Dataset: retinal_images (GitHub, prisi8379/Retiscan_Miniproject). Classes: mild diabetic retinopathy, moderate diabetic retinopathy, proliferative diabetic retinopathy, severe diabetic retinopathy.

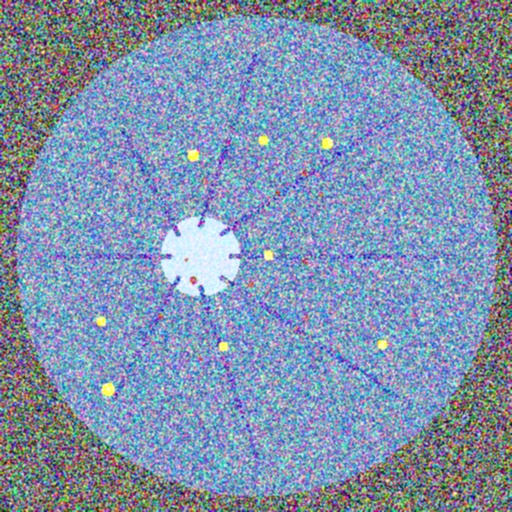
Label: severe diabetic retinopathy

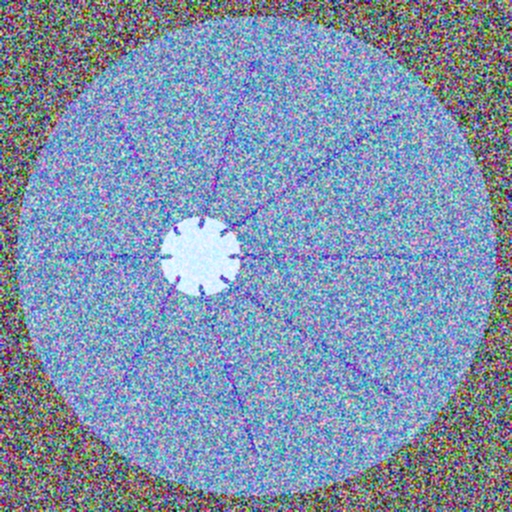
Label: mild diabetic retinopathy

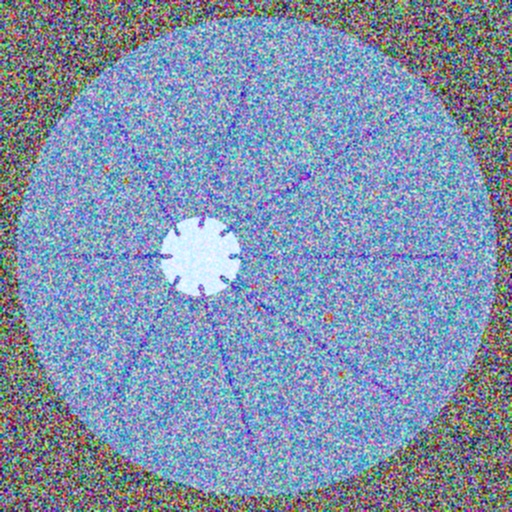
Label: moderate diabetic retinopathy

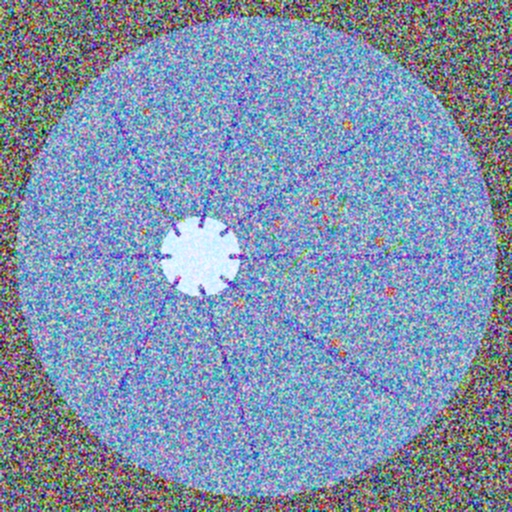
Label: proliferative diabetic retinopathy

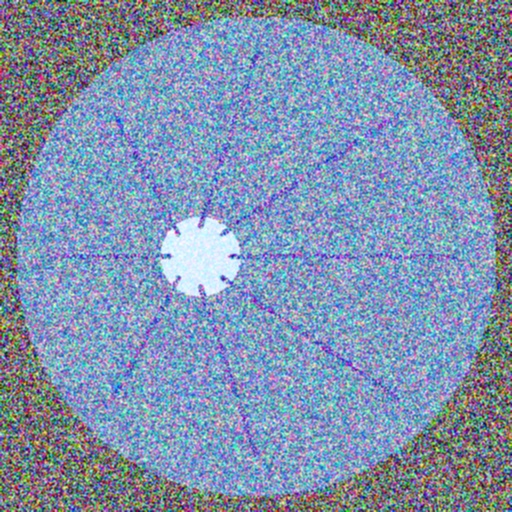
Label: mild diabetic retinopathy

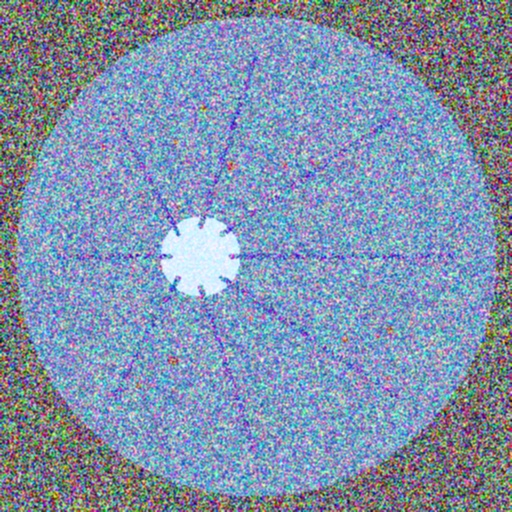
Label: moderate diabetic retinopathy
